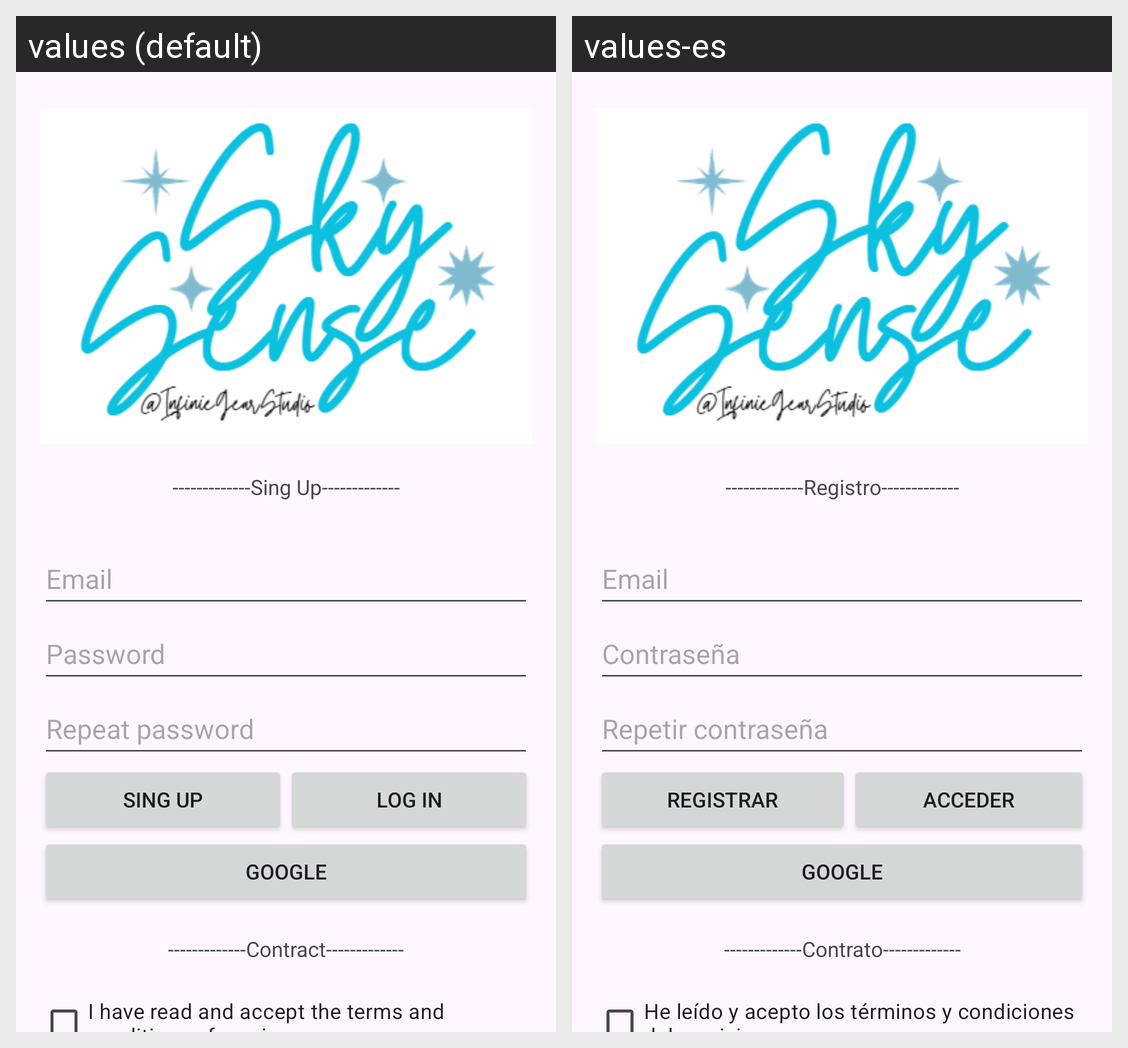

Strings drawn on this Android screen and how each of the app's shown locales translates them:
Android screen res/layout/activity_auth.xml rendered under 2 locales, left to right: values (default), values-es. Device: Nexus 5 (rendered at 1080×1920; each locale shown at half size, 540×960, under a caption strip naming it); theme Theme.SkySense.
Strings drawn on this screen, with the default value and each locale's value (text and hints the layout hard-codes, and strings that could not be matched under every locale, appear in the picture but are not listed):

etSingUp
  values: -------------Sing Up-------------
  values-es: -------------Registro-------------

etEmail
  values: Email
  values-es: Email

etPassword
  values: Password
  values-es: Contraseña

etRePasswordEmail
  values: Repeat password
  values-es: Repetir contraseña

btSignUp
  values: Sing Up
  values-es: Registrar

btLogin
  values: Log in
  values-es: Acceder

btGoogle
  values: Google
  values-es: Google

tvContract
  values: -------------Contract-------------
  values-es: -------------Contrato-------------

cbTerms
  values: I have read and accept the terms and conditions of service.
  values-es: He leído y acepto los términos y condiciones del servicio.
